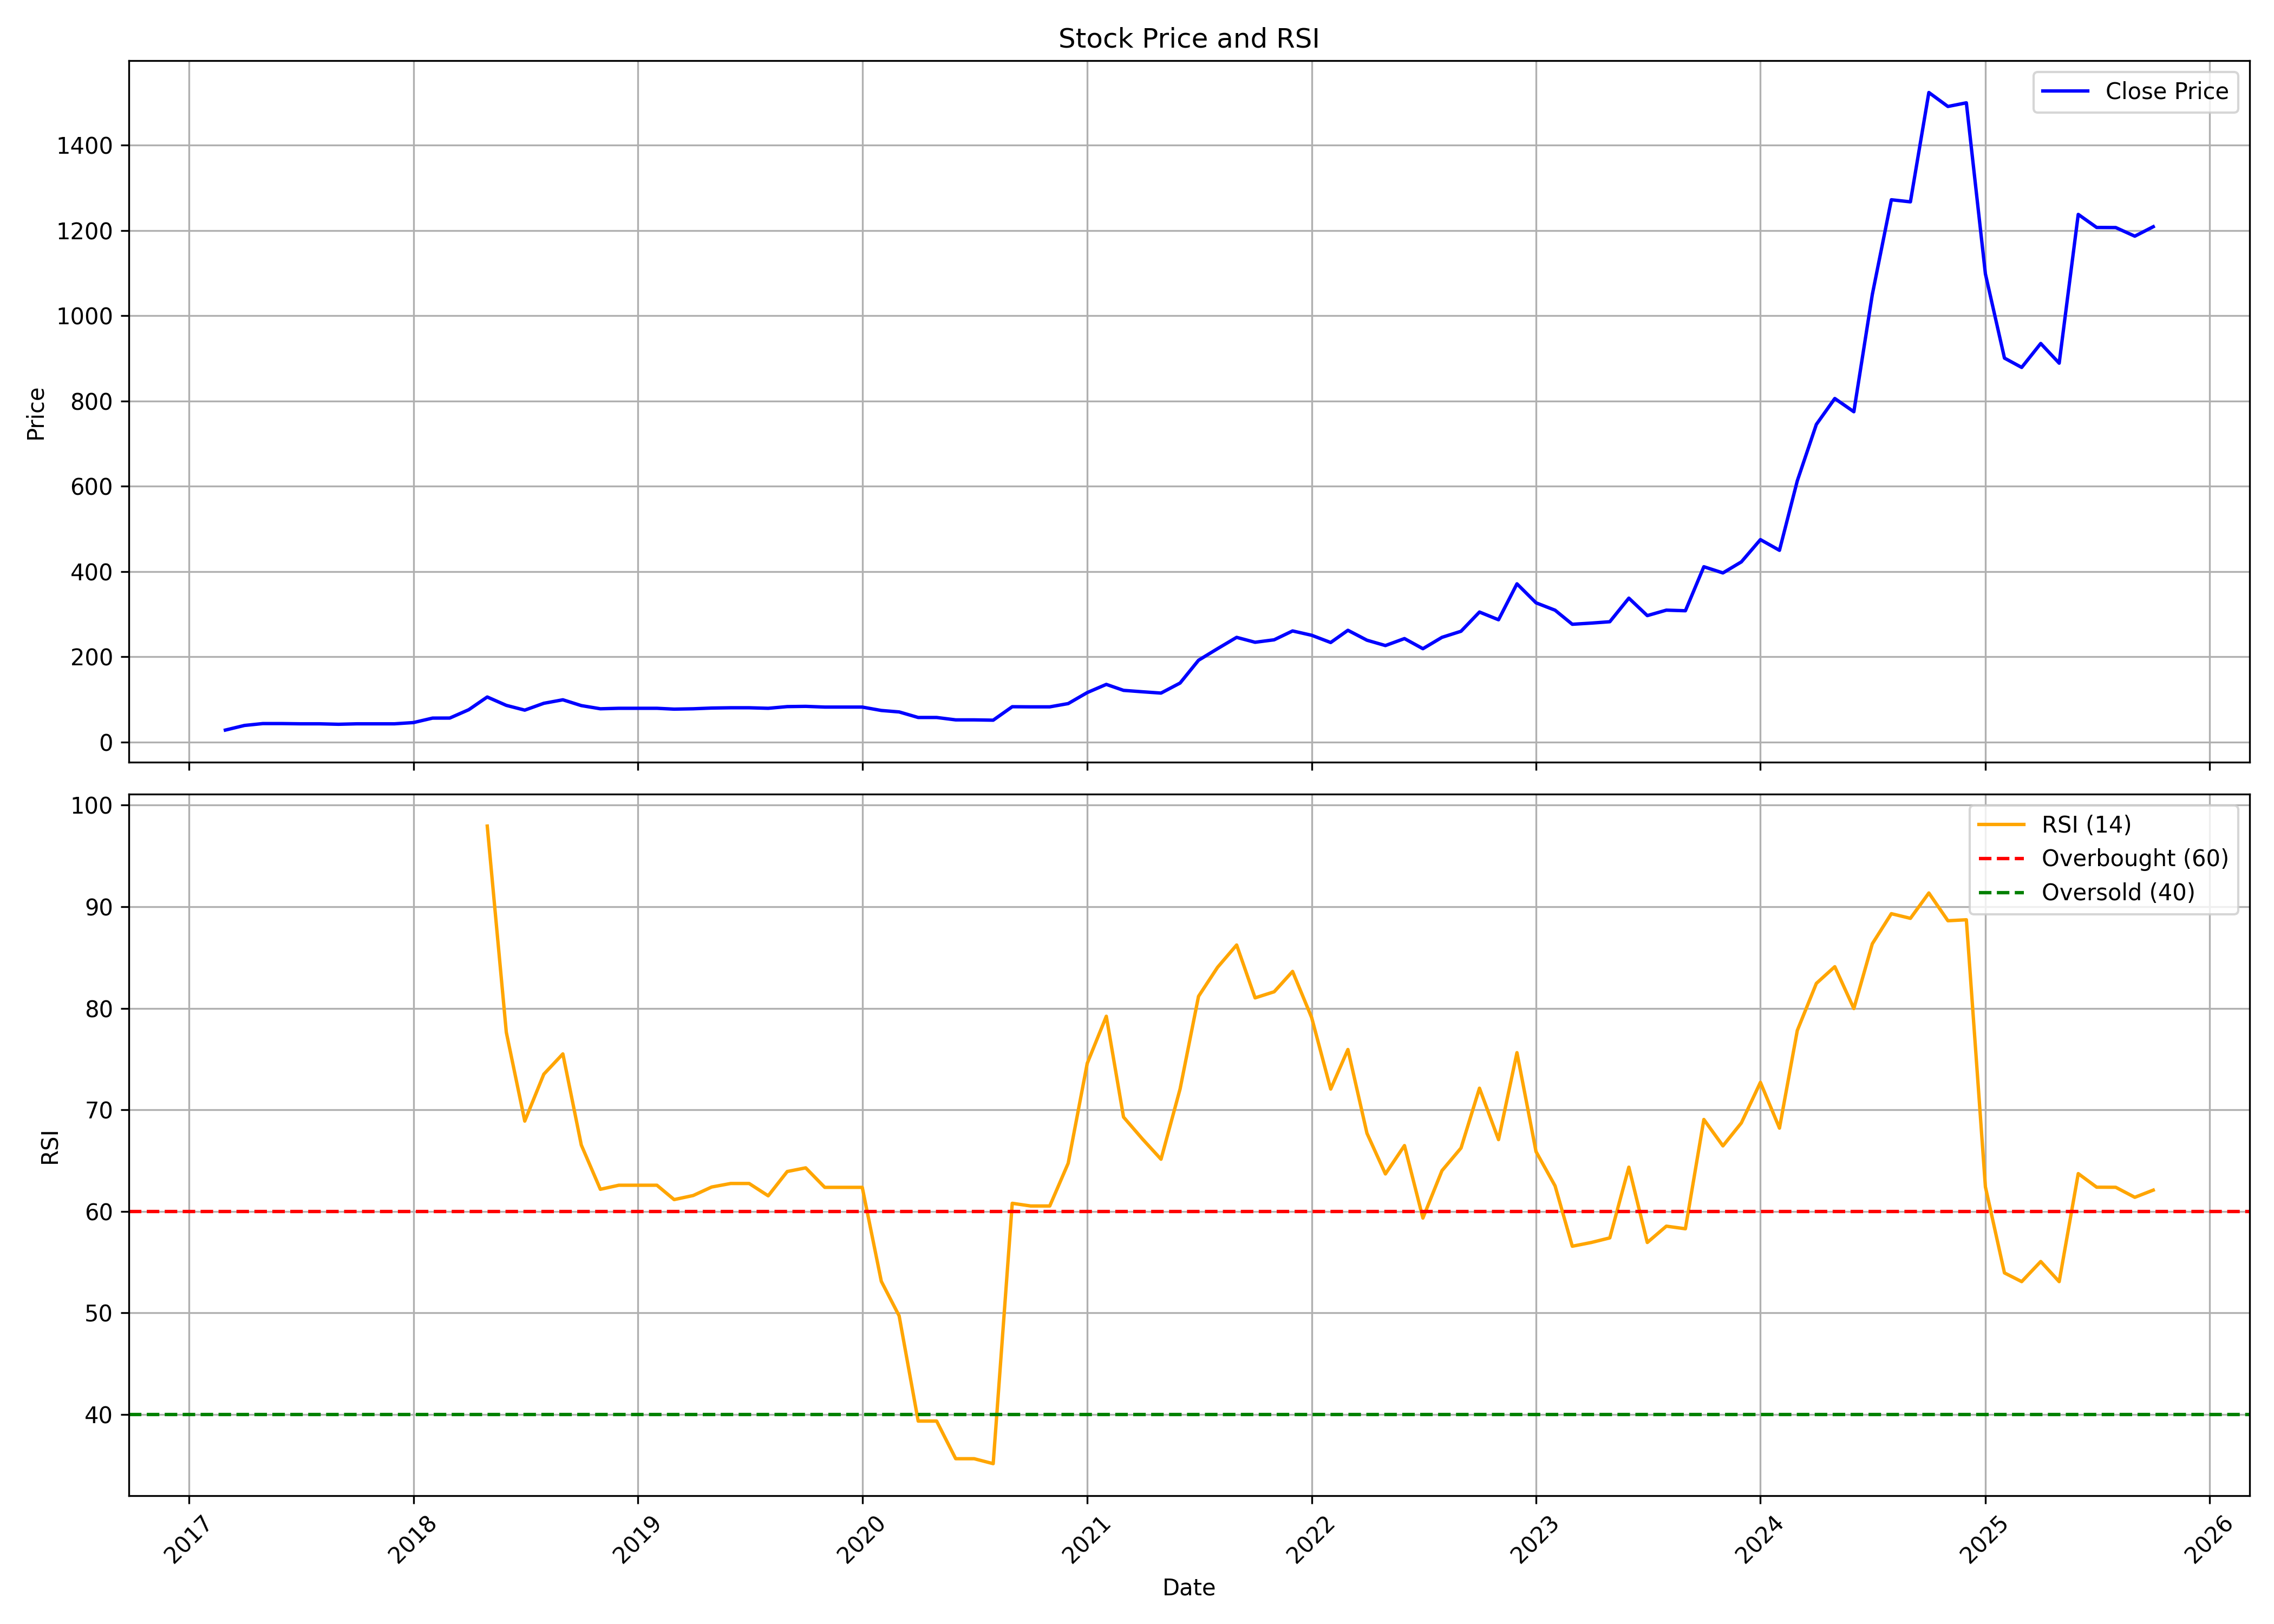

The table this chart was drawn from, first rows:
, date, symbol, open, high, low, close, volume, rsi
0, 2017-03-01, WEALTH, 28.02, 28.02, 28.02, 28.02, 10000, 
1, 2017-04-01, WEALTH, 30.51, 38.83, 28.63, 38.83, 155000, 
2, 2017-05-01, WEALTH, 38.83, 45.49, 32.18, 43.27, 55000, 
3, 2017-06-01, WEALTH, 43.27, 43.27, 43.27, 43.27, 0, 
4, 2017-07-01, WEALTH, 38.28, 43.16, 36.06, 42.72, 20000, 
5, 2017-08-01, WEALTH, 42.72, 42.72, 42.72, 42.72, 0, 
6, 2017-09-01, WEALTH, 42.72, 44.38, 41.61, 41.61, 20000, 
7, 2017-10-01, WEALTH, 42.14, 42.7, 42.14, 42.7, 5000, 
8, 2017-11-01, WEALTH, 42.7, 42.7, 42.7, 42.7, 0, 
9, 2017-12-01, WEALTH, 42.7, 42.7, 42.7, 42.7, 10000, 
10, 2018-01-01, WEALTH, 42.7, 45.62, 42.14, 45.62, 15000, 
11, 2018-02-01, WEALTH, 45.62, 56.18, 45.62, 56.07, 35000, 
12, 2018-03-01, WEALTH, 66.26, 66.26, 53.37, 56.18, 60000, 
13, 2018-04-01, WEALTH, 56.18, 75.84, 56.18, 75.84, 60000, 
14, 2018-05-01, WEALTH, 75.84, 105.6, 75.84, 105.6, 45000, 97.94
15, 2018-06-01, WEALTH, 95.06, 95.06, 85.7, 85.96, 35000, 77.63
16, 2018-07-01, WEALTH, 85.96, 85.96, 74.16, 74.78, 65000, 68.88
17, 2018-08-01, WEALTH, 74.78, 90.84, 74.78, 90.84, 10000, 73.5
18, 2018-09-01, WEALTH, 90.84, 101.1, 90.84, 99.05, 60000, 75.5
19, 2018-10-01, WEALTH, 99.61, 99.61, 85.42, 85.42, 15000, 66.52
20, 2018-11-01, WEALTH, 85.42, 85.42, 77.97, 77.97, 30000, 62.17
21, 2018-12-01, WEALTH, 77.97, 80.23, 77.97, 79.1, 35000, 62.57
22, 2019-01-01, WEALTH, 79.1, 79.1, 79.1, 79.1, 0, 62.57
23, 2019-02-01, WEALTH, 79.1, 79.1, 79.1, 79.1, 0, 62.57
24, 2019-03-01, WEALTH, 79.1, 79.1, 77.12, 77.12, 5000, 61.15
25, 2019-04-01, WEALTH, 77.12, 77.97, 77.12, 77.97, 5000, 61.55
26, 2019-05-01, WEALTH, 77.97, 79.66, 77.97, 79.66, 10000, 62.39
27, 2019-06-01, WEALTH, 79.66, 80.34, 79.66, 80.34, 10000, 62.74
28, 2019-07-01, WEALTH, 80.34, 80.34, 80.34, 80.34, 0, 62.74
29, 2019-08-01, WEALTH, 80.34, 80.34, 76.33, 79.1, 35000, 61.52
30, 2019-09-01, WEALTH, 79.1, 83.05, 76.84, 83.05, 15000, 63.92
31, 2019-10-01, WEALTH, 83.65, 83.65, 83.65, 83.65, 0, 64.28
32, 2019-11-01, WEALTH, 83.65, 83.65, 79.47, 81.94, 15000, 62.36
33, 2019-12-01, WEALTH, 81.94, 81.94, 81.94, 81.94, 0, 62.36
34, 2020-01-01, WEALTH, 81.94, 81.94, 81.94, 81.94, 0, 62.36
35, 2020-02-01, WEALTH, 81.94, 81.94, 73.98, 73.98, 10000, 53.1
36, 2020-03-01, WEALTH, 70.56, 70.56, 70.56, 70.56, 5000, 49.7
37, 2020-04-01, WEALTH, 70.56, 70.56, 57.53, 57.53, 20000, 39.33
38, 2020-05-01, WEALTH, 57.53, 57.53, 57.53, 57.53, 0, 39.33
39, 2020-06-01, WEALTH, 57.53, 57.53, 51.92, 51.92, 20000, 35.63
40, 2020-07-01, WEALTH, 51.92, 51.92, 51.92, 51.92, 0, 35.63
41, 2020-08-01, WEALTH, 51.92, 51.92, 51.21, 51.21, 5000, 35.14
42, 2020-09-01, WEALTH, 51.21, 83.05, 51.21, 82.8, 275000, 60.79
43, 2020-10-01, WEALTH, 83.72, 83.72, 82.47, 82.47, 5000, 60.52
44, 2020-11-01, WEALTH, 82.47, 82.47, 82.47, 82.47, 0, 60.52
45, 2020-12-01, WEALTH, 82.47, 90.14, 82.47, 90.14, 10000, 64.73
46, 2021-01-01, WEALTH, 90.14, 116, 88.32, 116, 169553, 74.57
47, 2021-02-01, WEALTH, 119.9, 153.4, 107.9, 135.2, 35606, 79.21
48, 2021-03-01, WEALTH, 139.2, 144.9, 112.1, 121.2, 37377, 69.28
49, 2021-04-01, WEALTH, 121.6, 141.7, 106, 117.8, 7772, 67.11
50, 2021-05-01, WEALTH, 112.2, 125.6, 111.3, 114.8, 12531, 65.13
51, 2021-06-01, WEALTH, 119.1, 142.9, 115.1, 138.3, 13552, 72.05
52, 2021-07-01, WEALTH, 139, 210.4, 132.1, 191.7, 38675, 81.17
53, 2021-08-01, WEALTH, 192.7, 232.1, 183.1, 219, 49797, 84.04
54, 2021-09-01, WEALTH, 223.4, 255.2, 206.2, 245.5, 47476, 86.23
55, 2021-10-01, WEALTH, 245.5, 261.9, 231.1, 234, 18129, 81.02
56, 2021-11-01, WEALTH, 240.7, 254.2, 224.4, 239.8, 10795, 81.62
57, 2021-12-01, WEALTH, 251.7, 260.5, 219, 260.5, 12901, 83.63
58, 2022-01-01, WEALTH, 266.7, 273.5, 234, 250.4, 4652, 79.09
59, 2022-02-01, WEALTH, 249.4, 275.3, 233.4, 233.4, 6221, 72.04
... 44 more rows
